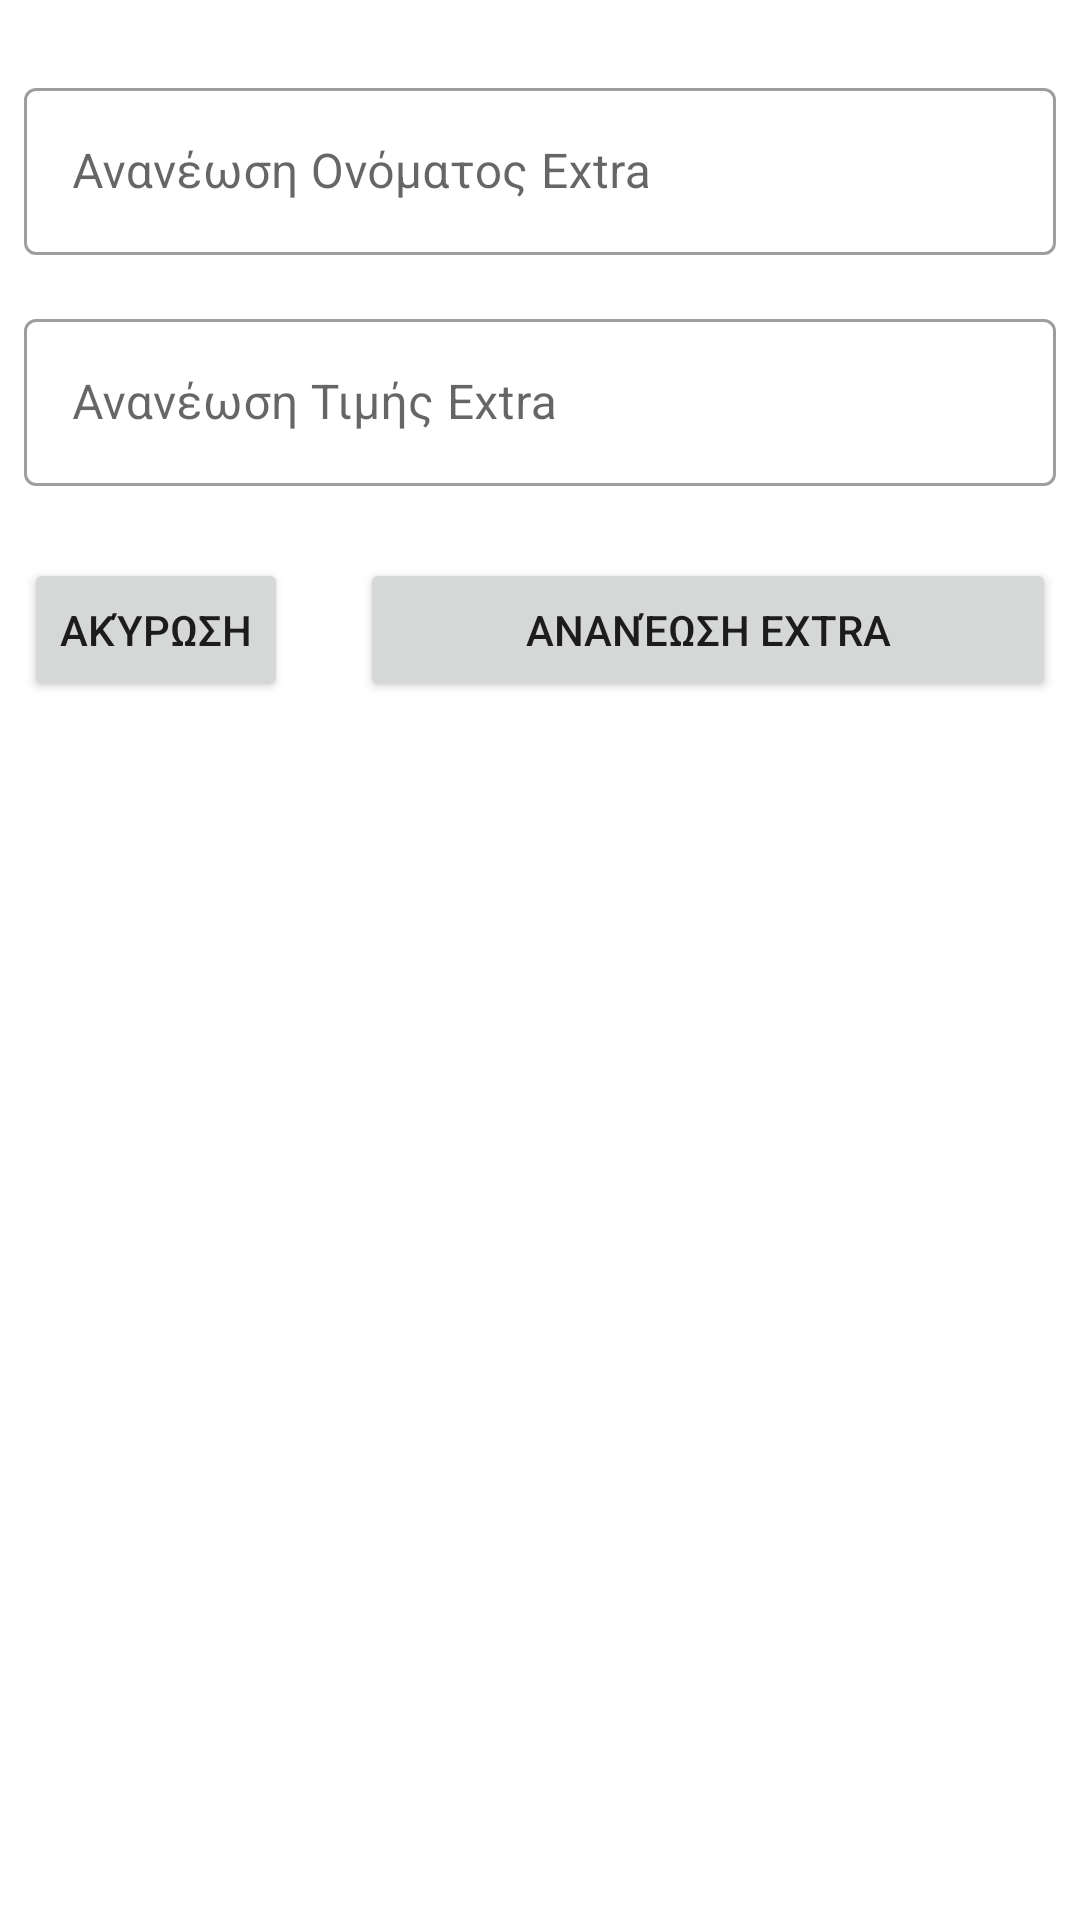

Android layout source for this screen:
<!-- AndroidManifest.xml: application theme Theme.InDaHouse -->
<!-- res/layout/edit_extra.xml -->
<?xml version="1.0" encoding="utf-8"?>
<androidx.constraintlayout.widget.ConstraintLayout
    xmlns:android="http://schemas.android.com/apk/res/android"
    xmlns:app="http://schemas.android.com/apk/res-auto"
    xmlns:tools="http://schemas.android.com/tools"
    android:layout_width="match_parent"
    android:layout_height="match_parent">

    <com.google.android.material.textfield.TextInputLayout
        android:id="@+id/edit_extra_name_layout"
        style="@style/Widget.MaterialComponents.TextInputLayout.OutlinedBox"
        android:layout_width="0dp"
        android:layout_height="wrap_content"
        android:layout_marginStart="8dp"
        android:layout_marginTop="24dp"
        android:layout_marginEnd="8dp"
        app:layout_constraintEnd_toEndOf="parent"
        app:layout_constraintStart_toStartOf="parent"
        app:layout_constraintTop_toTopOf="parent">

        <com.google.android.material.textfield.TextInputEditText
            android:id="@+id/edit_extra_name"
            android:layout_width="match_parent"
            android:layout_height="wrap_content"
            android:imeOptions="flagNoExtractUi"
            android:inputType="text"
            android:hint="@string/edit_extra_name_textInput_hint" />
    </com.google.android.material.textfield.TextInputLayout>

    <com.google.android.material.textfield.TextInputLayout
        android:id="@+id/edit_extra_price_layout"
        style="@style/Widget.MaterialComponents.TextInputLayout.OutlinedBox"
        android:layout_width="0dp"
        android:layout_height="wrap_content"
        android:layout_marginTop="16dp"
        app:layout_constraintEnd_toEndOf="@+id/edit_extra_name_layout"
        app:layout_constraintStart_toStartOf="@+id/edit_extra_name_layout"
        app:layout_constraintTop_toBottomOf="@+id/edit_extra_name_layout">

        <com.google.android.material.textfield.TextInputEditText
            android:id="@+id/edit_extra_price"
            android:layout_width="match_parent"
            android:layout_height="wrap_content"
            android:imeOptions="flagNoExtractUi"
            android:inputType="text"
            android:hint="@string/edit_extra_price_textInput_hint" />
    </com.google.android.material.textfield.TextInputLayout>

    <Button
        android:id="@+id/edit_extra_cancel"
        android:layout_width="0dp"
        android:layout_height="wrap_content"
        android:text="@string/cancel_admin_btn_label"
        android:layout_marginTop="24dp"
        app:layout_constraintStart_toStartOf="@+id/edit_extra_price_layout"
        app:layout_constraintTop_toBottomOf="@+id/edit_extra_price_layout" />

    <Button
        android:id="@+id/edit_extra_ok"
        android:layout_width="0dp"
        android:layout_height="wrap_content"
        android:layout_marginStart="24dp"
        android:text="@string/edit_extra_admin_add_btn_ok_label"
        app:layout_constraintBottom_toBottomOf="@+id/edit_extra_cancel"
        app:layout_constraintEnd_toEndOf="@+id/edit_extra_price_layout"
        app:layout_constraintStart_toEndOf="@+id/edit_extra_cancel"
        app:layout_constraintTop_toTopOf="@+id/edit_extra_cancel" />

</androidx.constraintlayout.widget.ConstraintLayout>
<!-- resources referenced by this layout -->
<resources>
  <string name="cancel_admin_btn_label">Ακύρωση</string>
  <string name="edit_extra_admin_add_btn_ok_label">Ανανέωση Extra</string>
  <string name="edit_extra_name_textInput_hint">Ανανέωση Ονόματος Extra</string>
  <string name="edit_extra_price_textInput_hint">Ανανέωση Τιμής Extra</string>
  <style name="Theme.InDaHouse" parent="Theme.MaterialComponents.DayNight.NoActionBar">
          
          <item name="colorPrimary">@color/purple_500</item>
          <item name="colorPrimaryVariant">@color/purple_700</item>
          <item name="colorOnPrimary">@color/white</item>
          
          <item name="colorSecondary">@color/teal_200</item>
          <item name="colorSecondaryVariant">@color/teal_700</item>
          <item name="colorOnSecondary">@color/black</item>
          
          <item name="android:statusBarColor" tools:targetApi="l">?attr/colorPrimaryVariant</item>
          
      </style>
  <color name="purple_500">#751536</color>
  <color name="purple_700">#751536</color>
  <color name="white">#FFFFFFFF</color>
  <color name="teal_200">#FF03DAC5</color>
  <color name="teal_700">#FF018786</color>
  <color name="black">#FF000000</color>
</resources>
